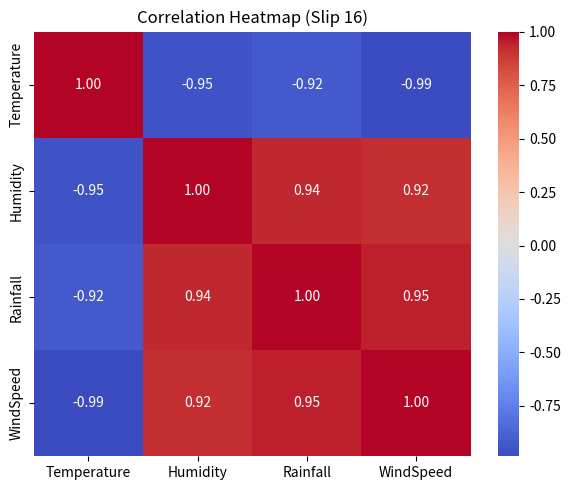

Write the Python code that produced this figure.
import pandas as pd
import seaborn as sns
import matplotlib.pyplot as plt

df = pd.DataFrame({
    'Temperature': [28, 30, 25, 32, 22, 29, 35],
    'Humidity': [65, 70, 80, 55, 85, 60, 45],
    'Rainfall': [12, 18, 45, 5, 60, 8, 0],
    'WindSpeed': [15, 12, 20, 10, 25, 14, 8]
})

corr = df.corr()
plt.figure(figsize=(6, 5))
sns.heatmap(corr, annot=True, cmap='coolwarm', fmt='.2f')
plt.title('Correlation Heatmap (Slip 16)')
plt.tight_layout()
plt.savefig('ds_slip_16_q1.png')
print("[+] Heatmap saved.")
